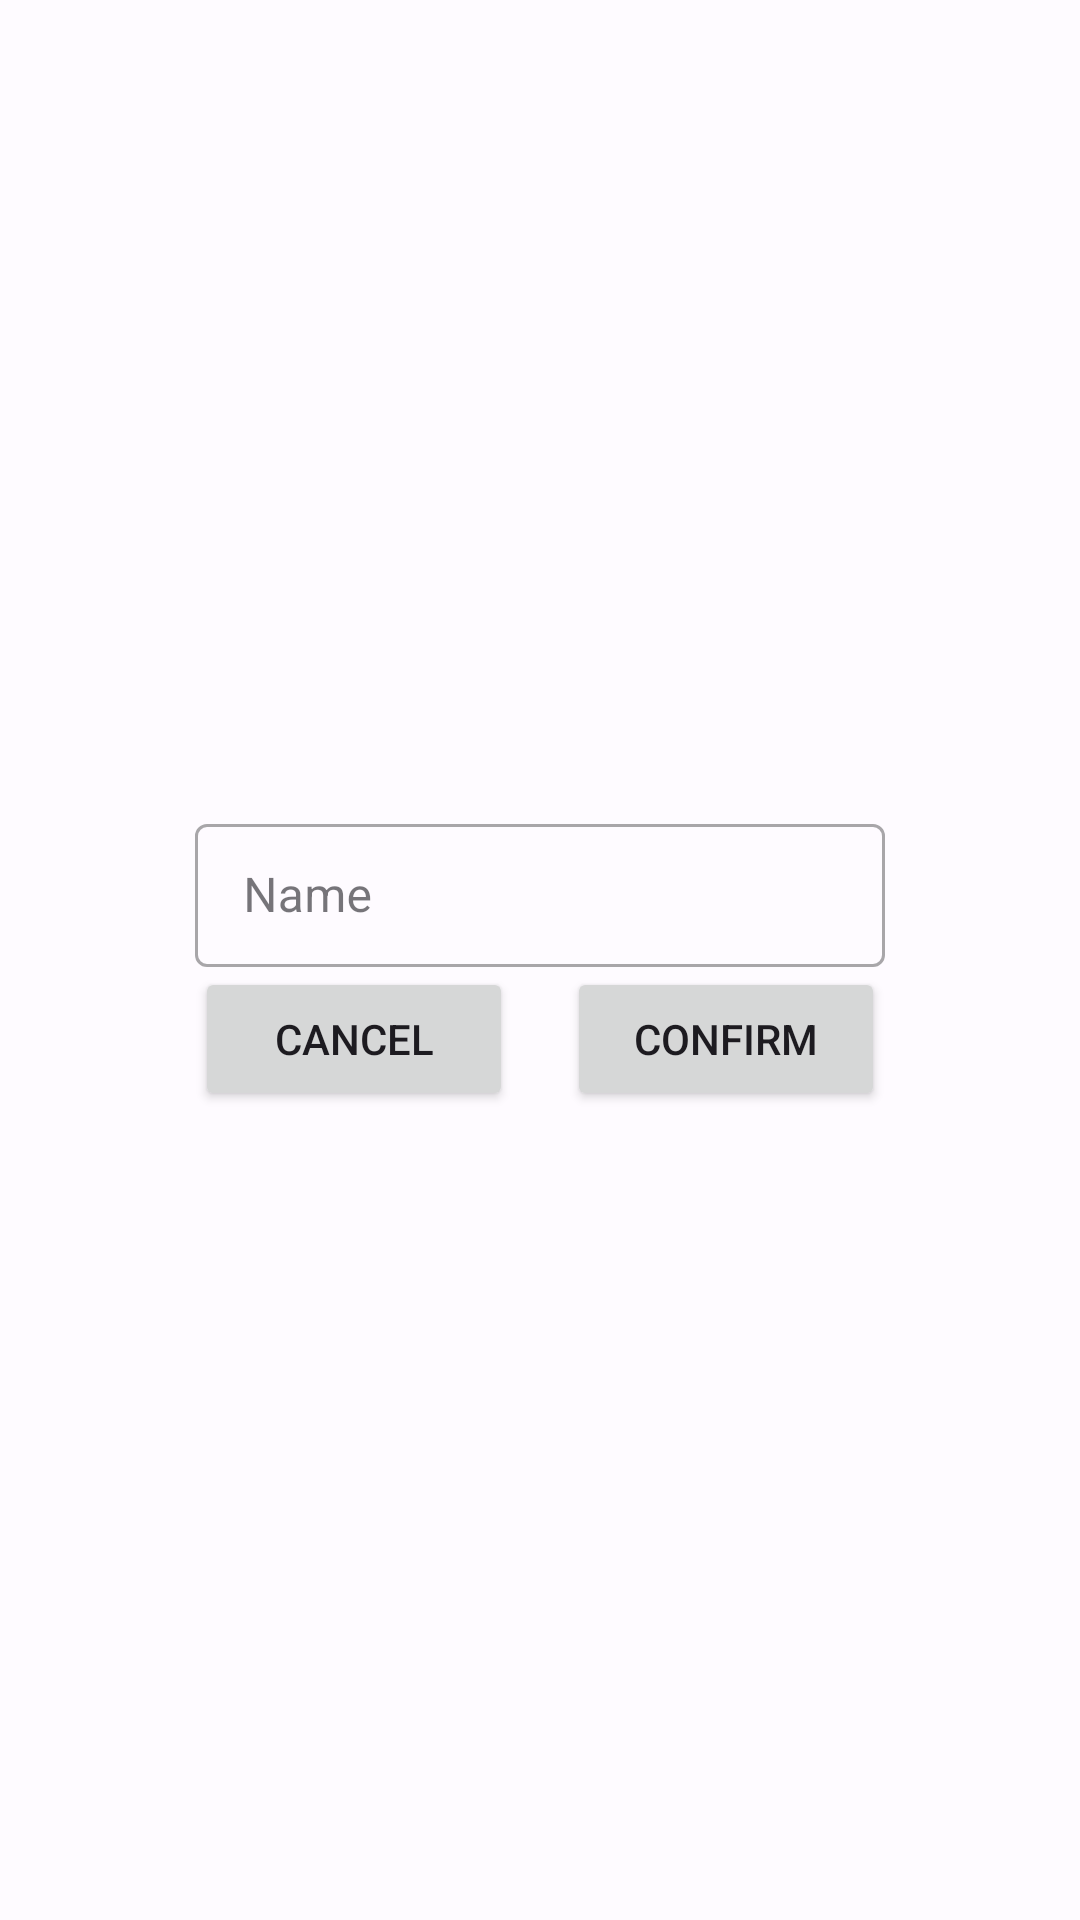

Produce the Android XML layout that renders to this screen, including the resource entries it uses.
<!-- AndroidManifest.xml: application theme AppTheme -->
<!-- res/layout/fragment_edit_profile.xml -->
<?xml version="1.0" encoding="utf-8"?>
<LinearLayout xmlns:android="http://schemas.android.com/apk/res/android"
    xmlns:app="http://schemas.android.com/apk/res-auto"
    xmlns:tools="http://schemas.android.com/tools"
    android:layout_width="match_parent"
    android:layout_height="match_parent"
    android:gravity="center"
    android:orientation="vertical"
    android:paddingHorizontal="65dp"
    tools:context=".EditProfileFragment">

    <com.google.android.material.textfield.TextInputLayout
        android:id="@+id/textField_editProfile_name"
        style="@style/Widget.MaterialComponents.TextInputLayout.OutlinedBox.Dense"
        android:layout_width="match_parent"
        android:layout_height="wrap_content"
        android:gravity="center|center_horizontal"
        android:hint="@string/app_name_title"
        app:endIconMode="clear_text"
        app:startIconDrawable="@drawable/baseline_person_24">

        <com.google.android.material.textfield.TextInputEditText
            android:layout_width="match_parent"
            android:layout_height="wrap_content"
            android:inputType="text" />

    </com.google.android.material.textfield.TextInputLayout>

    <LinearLayout
        android:layout_width="match_parent"
        android:layout_height="wrap_content"
        android:orientation="horizontal">

        <Button
            android:id="@+id/button_editProfile_cancel"
            android:layout_width="wrap_content"
            android:layout_height="wrap_content"
            android:layout_weight="1"
            android:text="@string/app_cancel_title" />

        <Space
            android:layout_width="wrap_content"
            android:layout_height="wrap_content"
            android:layout_weight="1" />

        <Button
            android:id="@+id/button_editProfile_confirm"
            android:layout_width="wrap_content"
            android:layout_height="wrap_content"
            android:layout_weight="1"
            android:text="@string/app_confirm_title" />
    </LinearLayout>

</LinearLayout>
<!-- resources referenced by this layout -->
<resources>
  <string name="app_cancel_title">Cancel</string>
  <string name="app_confirm_title">Confirm</string>
  <string name="app_name_title">Name</string>
  <style name="AppTheme" parent="Theme.Material3.DayNight">
          <item name="colorPrimary">@color/md_theme_light_primary</item>
          <item name="colorOnPrimary">@color/md_theme_light_onPrimary</item>
          <item name="colorPrimaryContainer">@color/md_theme_light_primaryContainer</item>
          <item name="colorOnPrimaryContainer">@color/md_theme_light_onPrimaryContainer</item>
          <item name="colorSecondary">@color/md_theme_light_secondary</item>
          <item name="colorOnSecondary">@color/md_theme_light_onSecondary</item>
          <item name="colorSecondaryContainer">@color/md_theme_light_secondaryContainer</item>
          <item name="colorOnSecondaryContainer">@color/md_theme_light_onSecondaryContainer</item>
          <item name="colorTertiary">@color/md_theme_light_tertiary</item>
          <item name="colorOnTertiary">@color/md_theme_light_onTertiary</item>
          <item name="colorTertiaryContainer">@color/md_theme_light_tertiaryContainer</item>
          <item name="colorOnTertiaryContainer">@color/md_theme_light_onTertiaryContainer</item>
          <item name="colorError">@color/md_theme_light_error</item>
          <item name="colorErrorContainer">@color/md_theme_light_errorContainer</item>
          <item name="colorOnError">@color/md_theme_light_onError</item>
          <item name="colorOnErrorContainer">@color/md_theme_light_onErrorContainer</item>
          <item name="android:colorBackground">@color/md_theme_light_background</item>
          <item name="colorOnBackground">@color/md_theme_light_onBackground</item>
          <item name="colorSurface">@color/md_theme_light_surface</item>
          <item name="colorOnSurface">@color/md_theme_light_onSurface</item>
          <item name="colorSurfaceVariant">@color/md_theme_light_surfaceVariant</item>
          <item name="colorOnSurfaceVariant">@color/md_theme_light_onSurfaceVariant</item>
          <item name="colorOutline">@color/md_theme_light_outline</item>
          <item name="colorOnSurfaceInverse">@color/md_theme_light_inverseOnSurface</item>
          <item name="colorSurfaceInverse">@color/md_theme_light_inverseSurface</item>
          <item name="colorPrimaryInverse">@color/md_theme_light_inversePrimary</item>
      </style>
  <color name="md_theme_light_primary">#305DA8</color>
  <color name="md_theme_light_onPrimary">#FFFFFF</color>
  <color name="md_theme_light_primaryContainer">#D8E2FF</color>
  <color name="md_theme_light_onPrimaryContainer">#001A41</color>
  <color name="md_theme_light_secondary">#3857BD</color>
  <color name="md_theme_light_onSecondary">#FFFFFF</color>
  <color name="md_theme_light_secondaryContainer">#DCE1FF</color>
  <color name="md_theme_light_onSecondaryContainer">#001551</color>
  <color name="md_theme_light_tertiary">#4659A9</color>
  <color name="md_theme_light_onTertiary">#FFFFFF</color>
  <color name="md_theme_light_tertiaryContainer">#DDE1FF</color>
  <color name="md_theme_light_onTertiaryContainer">#001355</color>
  <color name="md_theme_light_error">#BA1A1A</color>
  <color name="md_theme_light_errorContainer">#FFDAD6</color>
  <color name="md_theme_light_onError">#FFFFFF</color>
  <color name="md_theme_light_onErrorContainer">#410002</color>
  <color name="md_theme_light_background">#FEFBFF</color>
  <color name="md_theme_light_onBackground">#1B1B1F</color>
  <color name="md_theme_light_surface">#FEFBFF</color>
  <color name="md_theme_light_onSurface">#1B1B1F</color>
  <color name="md_theme_light_surfaceVariant">#E1E2EC</color>
  <color name="md_theme_light_onSurfaceVariant">#44474F</color>
  <color name="md_theme_light_outline">#74777F</color>
  <color name="md_theme_light_inverseOnSurface">#F2F0F4</color>
  <color name="md_theme_light_inverseSurface">#303033</color>
  <color name="md_theme_light_inversePrimary">#ADC6FF</color>
</resources>
